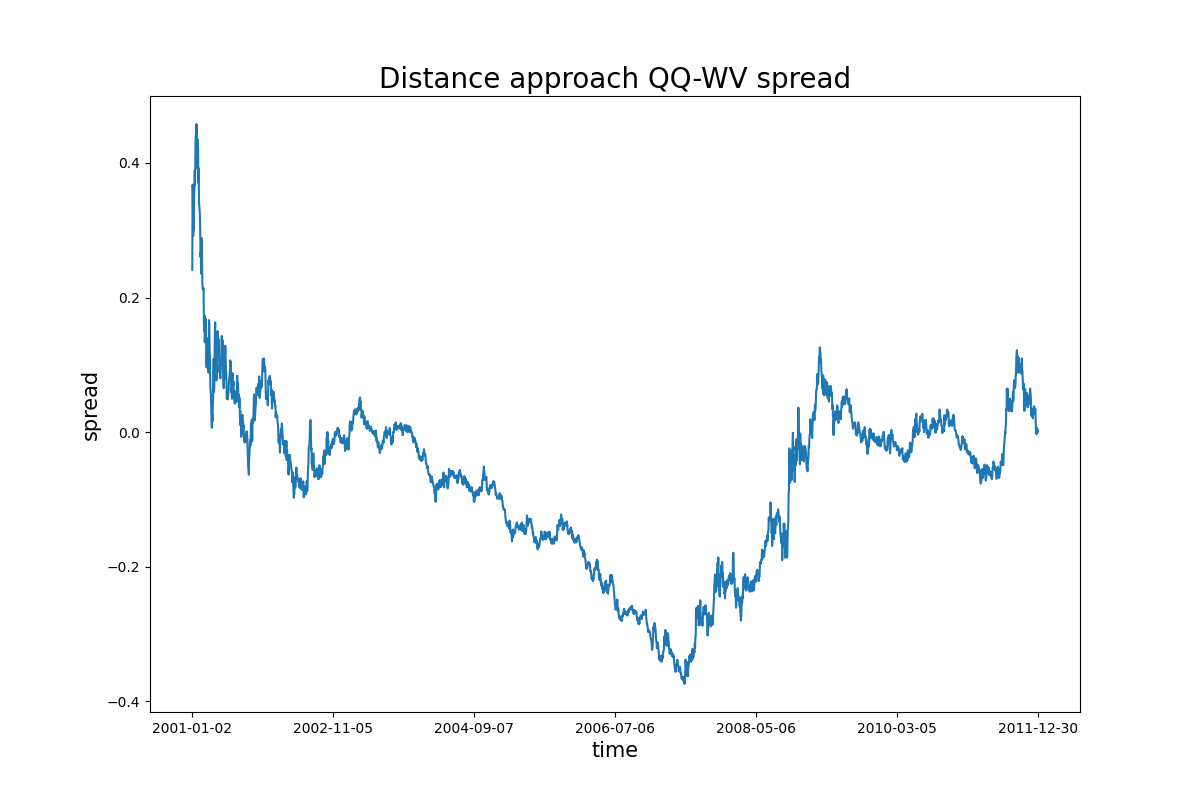

Data behind this chart, as committed beside it:
Date, Spread
2001-01-02, 0.2412
2001-01-03, 0.3677
2001-01-04, 0.3546
2001-01-05, 0.2918
2001-01-08, 0.309
2001-01-09, 0.301
2001-01-10, 0.3461
2001-01-11, 0.3641
2001-01-12, 0.3888
2001-01-16, 0.3675
2001-01-17, 0.4006
2001-01-18, 0.4393
2001-01-19, 0.4434
2001-01-22, 0.4444
2001-01-23, 0.4579
2001-01-24, 0.4376
2001-01-25, 0.3917
2001-01-26, 0.4136
2001-01-29, 0.4346
2001-01-30, 0.4192
2001-01-31, 0.3705
2001-02-01, 0.3922
2001-02-02, 0.3382
2001-02-05, 0.338
2001-02-06, 0.3304
2001-02-07, 0.3216
2001-02-08, 0.2979
2001-02-09, 0.2607
2001-02-12, 0.2679
2001-02-13, 0.2357
2001-02-14, 0.2843
2001-02-15, 0.288
2001-02-16, 0.248
2001-02-20, 0.2207
2001-02-21, 0.2122
2001-02-22, 0.2121
2001-02-23, 0.2129
2001-02-26, 0.2139
2001-02-27, 0.1628
2001-02-28, 0.1498
2001-03-01, 0.1732
2001-03-02, 0.1334
2001-03-05, 0.1459
2001-03-06, 0.1691
2001-03-07, 0.1637
2001-03-08, 0.1437
2001-03-09, 0.1052
2001-03-12, 0.09593
2001-03-13, 0.1218
2001-03-14, 0.1392
2001-03-15, 0.09844
2001-03-16, 0.1039
2001-03-19, 0.1247
2001-03-20, 0.0884
2001-03-21, 0.1117
2001-03-22, 0.1666
2001-03-23, 0.1484
2001-03-26, 0.1139
2001-03-27, 0.1137
2001-03-28, 0.06701
... 2,707 more rows
